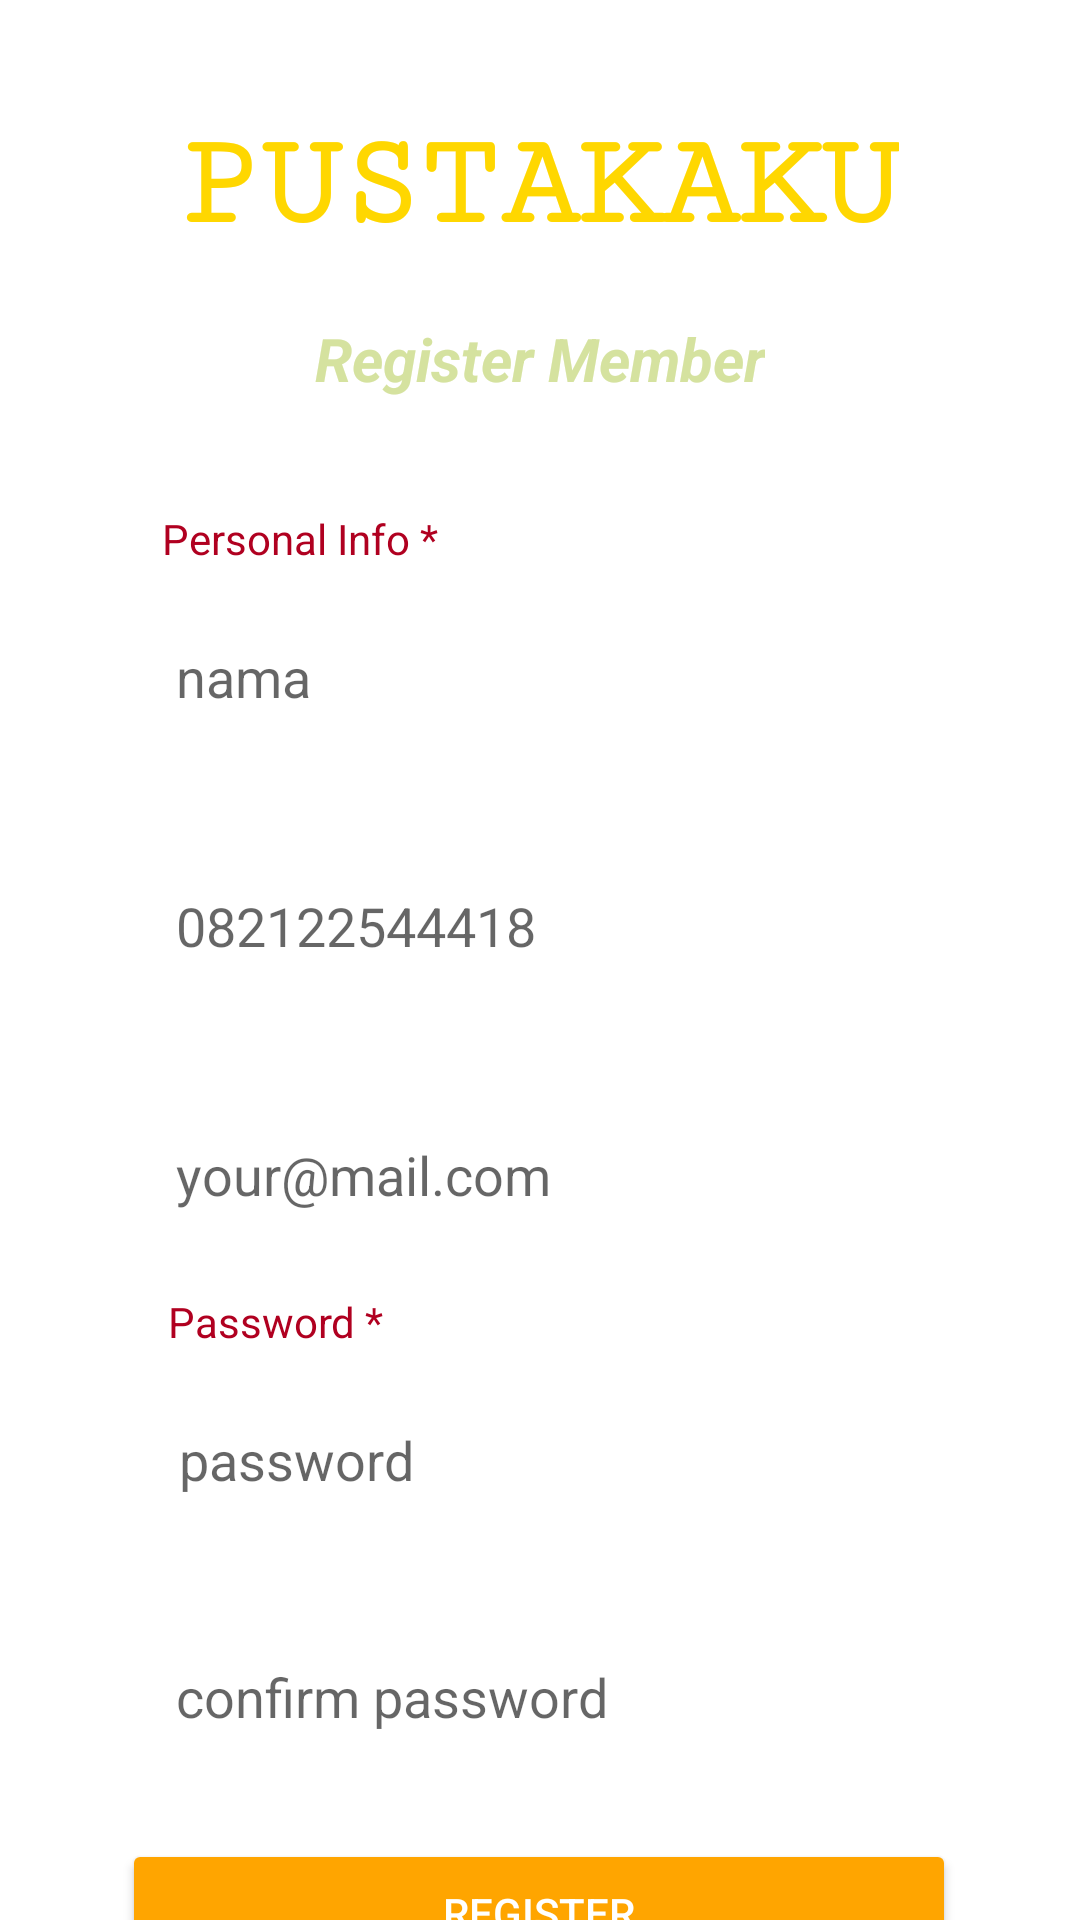

Reconstruct the res/layout file that produces this screen, plus the resources it refers to.
<!-- AndroidManifest.xml: application theme Theme.MaterialComponents.Light.NoActionBar -->
<!-- res/layout/activity_register.xml -->
<?xml version="1.0" encoding="utf-8"?>
<androidx.constraintlayout.widget.ConstraintLayout xmlns:android="http://schemas.android.com/apk/res/android"
    xmlns:app="http://schemas.android.com/apk/res-auto"
    xmlns:tools="http://schemas.android.com/tools"
    android:layout_width="match_parent"
    android:layout_height="match_parent"
    tools:context=".RegisterActivity">


    <TextView
        android:id="@+id/textView"
        android:layout_width="wrap_content"
        android:layout_height="wrap_content"
        android:fontFamily="serif-monospace"
        android:text="PUSTAKAKU"
        android:textColor="@color/Emas"
        android:textSize="44sp"
        android:textStyle="bold"
        android:typeface="sans"
        app:layout_constraintBottom_toBottomOf="parent"
        app:layout_constraintEnd_toEndOf="parent"
        app:layout_constraintHorizontal_bias="0.497"
        app:layout_constraintStart_toStartOf="parent"
        app:layout_constraintTop_toTopOf="parent"
        app:layout_constraintVertical_bias="0.063" />

    <EditText
        android:id="@+id/editTextName"
        android:layout_width="283dp"
        android:layout_height="47dp"
        android:layout_marginTop="116dp"
        android:background="@drawable/input_bg"
        android:ems="10"
        android:hint="nama"
        android:inputType="text"
        android:paddingLeft="20dp"
        android:paddingTop="10dp"
        android:paddingRight="10dp"
        android:paddingBottom="10dp"
        android:textColor="@color/black"
        app:layout_constraintEnd_toEndOf="parent"
        app:layout_constraintStart_toStartOf="parent"
        app:layout_constraintTop_toBottomOf="@+id/textView" />

    <EditText
        android:id="@+id/editTextPhone"
        android:layout_width="283dp"
        android:layout_height="47dp"
        android:layout_marginTop="36dp"
        android:background="@drawable/input_bg"
        android:ems="10"
        android:hint="082122544418"
        android:inputType="text"
        android:paddingLeft="20dp"
        android:paddingTop="10dp"
        android:paddingRight="10dp"
        android:paddingBottom="10dp"
        android:textColor="@color/black"
        app:layout_constraintEnd_toEndOf="parent"
        app:layout_constraintStart_toStartOf="parent"
        app:layout_constraintTop_toBottomOf="@+id/editTextName" />

    <EditText
        android:id="@+id/editTextEmail"
        android:layout_width="283dp"
        android:layout_height="47dp"
        android:layout_marginTop="36dp"
        android:background="@drawable/input_bg"
        android:ems="10"
        android:hint="your@mail.com"
        android:inputType="text"
        android:paddingLeft="20dp"
        android:paddingTop="10dp"
        android:paddingRight="10dp"
        android:paddingBottom="10dp"
        android:textColor="@color/black"
        app:layout_constraintEnd_toEndOf="parent"
        app:layout_constraintStart_toStartOf="parent"
        app:layout_constraintTop_toBottomOf="@+id/editTextPhone" />

    <EditText
        android:id="@+id/editTextPassword"
        android:layout_width="283dp"
        android:layout_height="47dp"
        android:layout_marginTop="48dp"
        android:background="@drawable/input_bg"
        android:ems="10"
        android:hint="password"
        android:inputType="textPassword"
        android:paddingLeft="20dp"
        android:paddingTop="10dp"
        android:paddingRight="10dp"
        android:paddingBottom="10dp"
        android:textColor="@color/black"
        app:layout_constraintEnd_toEndOf="parent"
        app:layout_constraintHorizontal_bias="0.515"
        app:layout_constraintStart_toStartOf="parent"
        app:layout_constraintTop_toBottomOf="@+id/editTextEmail" />

    <EditText
        android:id="@+id/editTextValidatePassword"
        android:layout_width="283dp"
        android:layout_height="47dp"
        android:layout_marginTop="32dp"
        android:background="@drawable/input_bg"
        android:ems="10"
        android:hint="confirm password"
        android:inputType="textPassword"
        android:paddingLeft="20dp"
        android:paddingTop="10dp"
        android:paddingRight="10dp"
        android:paddingBottom="10dp"
        android:textColor="@color/black"
        app:layout_constraintEnd_toEndOf="parent"
        app:layout_constraintStart_toStartOf="parent"
        app:layout_constraintTop_toBottomOf="@+id/editTextPassword" />

    <Button
        android:id="@+id/buttonRegister"
        android:layout_width="278dp"
        android:layout_height="49dp"
        android:layout_marginTop="24dp"
        android:text="REGISTER"
        android:textColor="@color/white"
        app:backgroundTint="@color/orange"
        app:layout_constraintEnd_toEndOf="parent"
        app:layout_constraintHorizontal_bias="0.496"
        app:layout_constraintStart_toStartOf="parent"
        app:layout_constraintTop_toBottomOf="@+id/editTextValidatePassword"
        tools:ignore="MissingConstraints" />

    <TextView
        android:id="@+id/textView2"
        android:layout_width="wrap_content"
        android:layout_height="wrap_content"
        android:layout_marginTop="20dp"
        android:text="Register Member"
        android:textColor="@color/greygreen"
        android:textSize="20sp"
        android:textStyle="bold|italic"
        app:layout_constraintEnd_toEndOf="parent"
        app:layout_constraintStart_toStartOf="parent"
        app:layout_constraintTop_toBottomOf="@+id/textView" />

    <TextView
        android:id="@+id/textView3"
        android:layout_width="wrap_content"
        android:layout_height="wrap_content"
        android:layout_marginTop="16dp"
        android:text="Password *"
        android:textColor="@color/design_default_color_error"
        app:layout_constraintEnd_toEndOf="parent"
        app:layout_constraintHorizontal_bias="0.194"
        app:layout_constraintStart_toStartOf="parent"
        app:layout_constraintTop_toBottomOf="@+id/editTextEmail" />

    <TextView
        android:id="@+id/textView4"
        android:layout_width="wrap_content"
        android:layout_height="wrap_content"
        android:layout_marginTop="84dp"
        android:text="Personal Info *"
        android:textColor="@color/design_default_color_error"
        app:layout_constraintEnd_toEndOf="parent"
        app:layout_constraintHorizontal_bias="0.201"
        app:layout_constraintStart_toStartOf="parent"
        app:layout_constraintTop_toBottomOf="@+id/textView" />

    <TextView
        android:id="@+id/haveAccount"
        android:layout_width="wrap_content"
        android:layout_height="wrap_content"
        android:layout_marginTop="12dp"
        android:text="Have An Account?"
        android:textColor="@color/design_default_color_primary_dark"
        app:layout_constraintEnd_toEndOf="parent"
        app:layout_constraintStart_toStartOf="parent"
        app:layout_constraintTop_toBottomOf="@+id/buttonRegister" />

</androidx.constraintlayout.widget.ConstraintLayout>
<!-- resources referenced by this layout -->
<resources>
  <color name="Emas">#FFD700</color>
  <color name="black">#FF000000</color>
  <color name="greygreen">#D5E29F</color>
  <color name="orange">#FFa500</color>
  <color name="white">#FFFFFFFF</color>
</resources>
